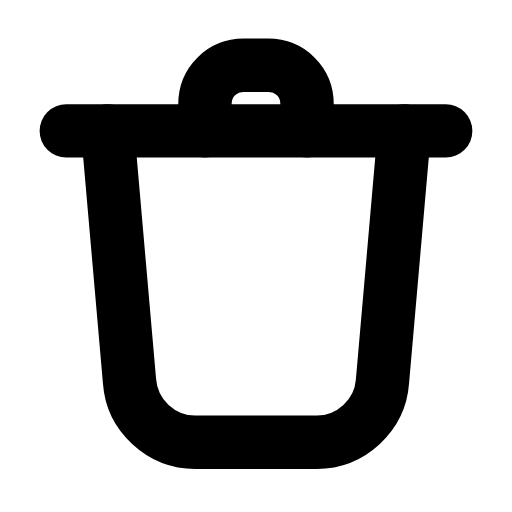
t = 0.00 s
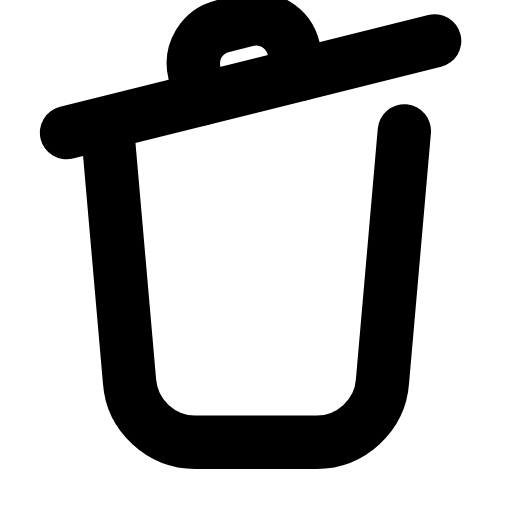
t = 0.25 s
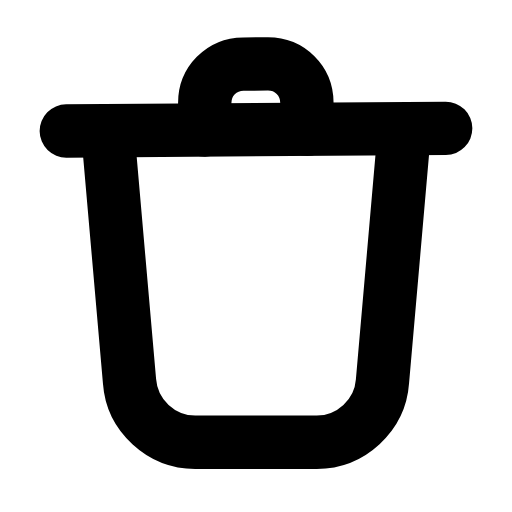
t = 0.44 s
t = 0.68 s: frame unchanged from t = 0.00 s, image omitted
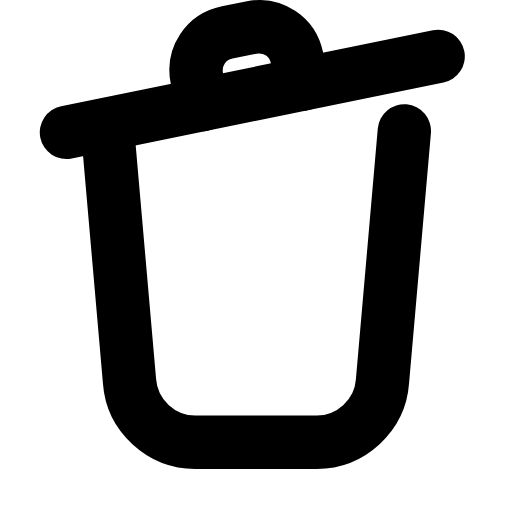
t = 0.90 s
t = 1.18 s: frame unchanged from t = 0.44 s, image omitted

The animated SVG that drew these frames (rendered in a browser with its animation timeline set to each time). Animation: 1 SMIL element (animateTransform=1); one cycle of 1.40 s, repeats indefinitely.

<svg xmlns="http://www.w3.org/2000/svg" width="24" height="24" viewBox="0 0 24 24" fill="none"><g transform="translate(-1.68 -2.527) scale(1.14)"><g><animateTransform attributeName="transform" type="rotate" values="0 4.5 7.6;-14 4.5 7.6;0 4.5 7.6;0 4.5 7.6;-14 4.5 7.6;0 4.5 7.6;0 4.5 7.6" keyTimes="0;0.18;0.45;0.6;0.78;0.9;1" dur="1.4s" repeatCount="indefinite" calcMode="spline" keySplines="0.16 1 0.3 1;0.16 1 0.3 1;0.16 1 0.3 1;0.16 1 0.3 1;0.16 1 0.3 1;0.16 1 0.3 1"/><path stroke="currentColor" stroke-width="2.193" stroke-linecap="round" stroke-linejoin="round" fill="none" d="M4.2 7.6L19.8 7.6"></path><path stroke="currentColor" stroke-width="2.193" stroke-linecap="round" stroke-linejoin="round" fill="none" d="M9.9 7.6L9.9 6.5C9.9 5.6 10.6 4.9 11.5 4.9L12.5 4.9C13.4 4.9 14.1 5.6 14.1 6.5L14.1 7.6"></path></g><path stroke="currentColor" stroke-width="2.193" stroke-linecap="round" stroke-linejoin="round" fill="none" d="M5.9 7.6L6.8 17.9C6.9 19.3 8.1 20.4 9.5 20.4L14.5 20.4C15.9 20.4 17.1 19.3 17.2 17.9L18.1 7.6"></path></g></svg>
